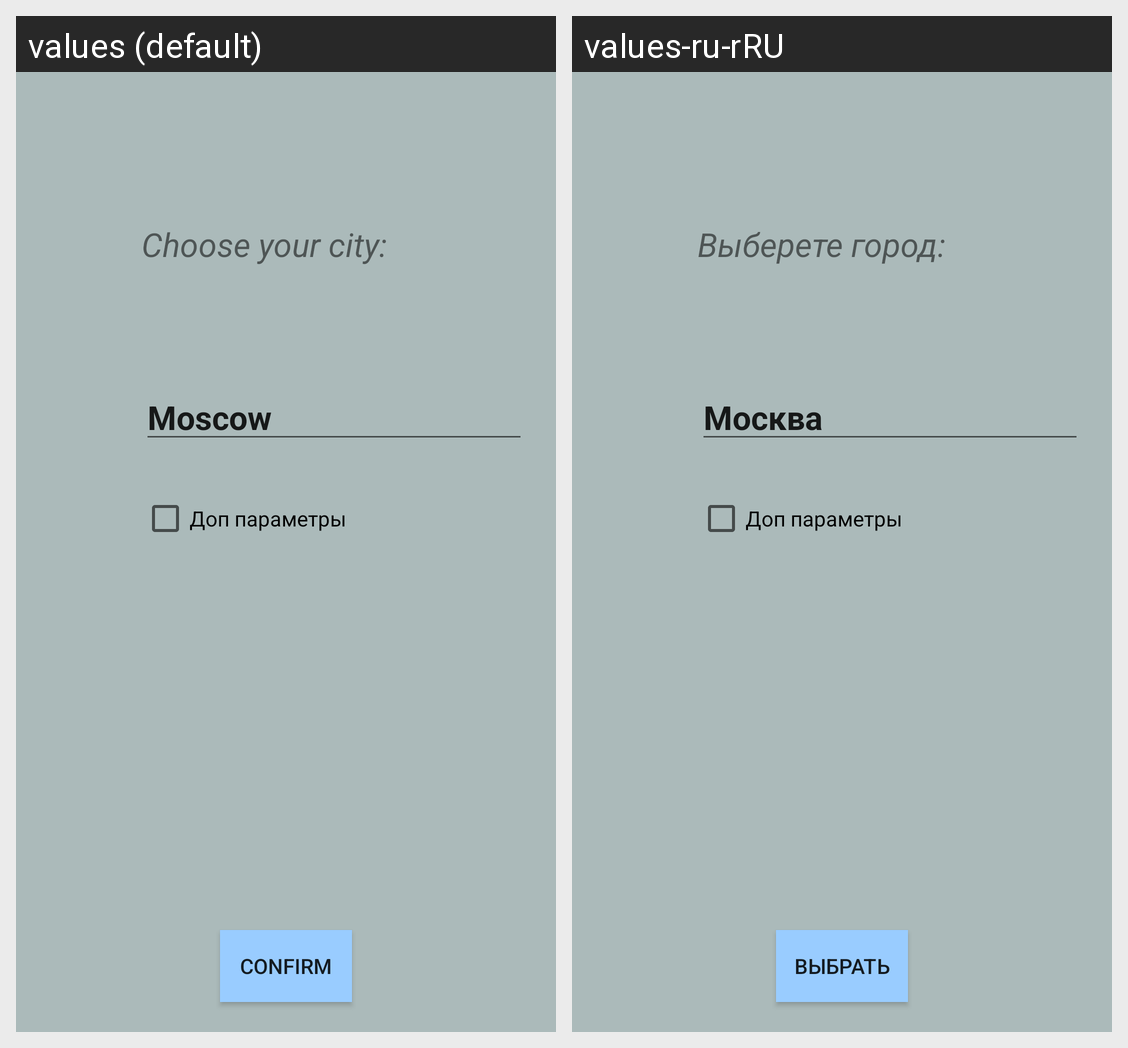

The same Android screen rendered under two of its app's locales, left to right. List the strings drawn on it with the default value and each locale's translation.
Android screen res/layout/city_activity.xml rendered under 2 locales, left to right: values (default), values-ru-rRU. Device: Nexus 5 (rendered at 1080×1920; each locale shown at half size, 540×960, under a caption strip naming it); theme AppTheme.
Strings drawn on this screen, with the default value and each locale's value (text and hints the layout hard-codes, and strings that could not be matched under every locale, appear in the picture but are not listed):

cityChoose
  values: Choose your city:
  values-ru-rRU: Выберете город:

city_name
  values: Moscow
  values-ru-rRU: Москва

confirmButtonText
  values: Confirm
  values-ru-rRU: Выбрать
